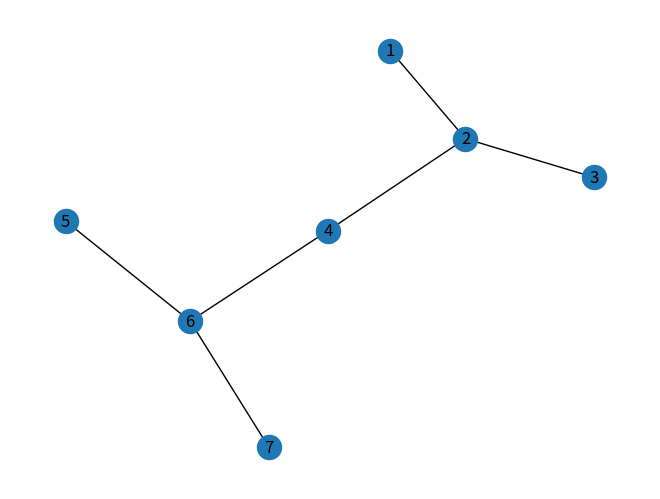

This chart was generated by the following Python code:
import matplotlib.pyplot as plt
import networkx as nx

# Crear un gráfico dirigido
G = nx.DiGraph()

# Agregar los nodos y las aristas al gráfico
G.add_edge(4, 2)
G.add_edge(4, 6)
G.add_edge(2, 1)
G.add_edge(2, 3)
G.add_edge(6, 5)
G.add_edge(6, 7)

# Dibujar el gráfico
pos = nx.spring_layout(G)
nx.draw(G, pos, with_labels=True, arrows=False)

# Mostrar el gráfico
plt.show()
